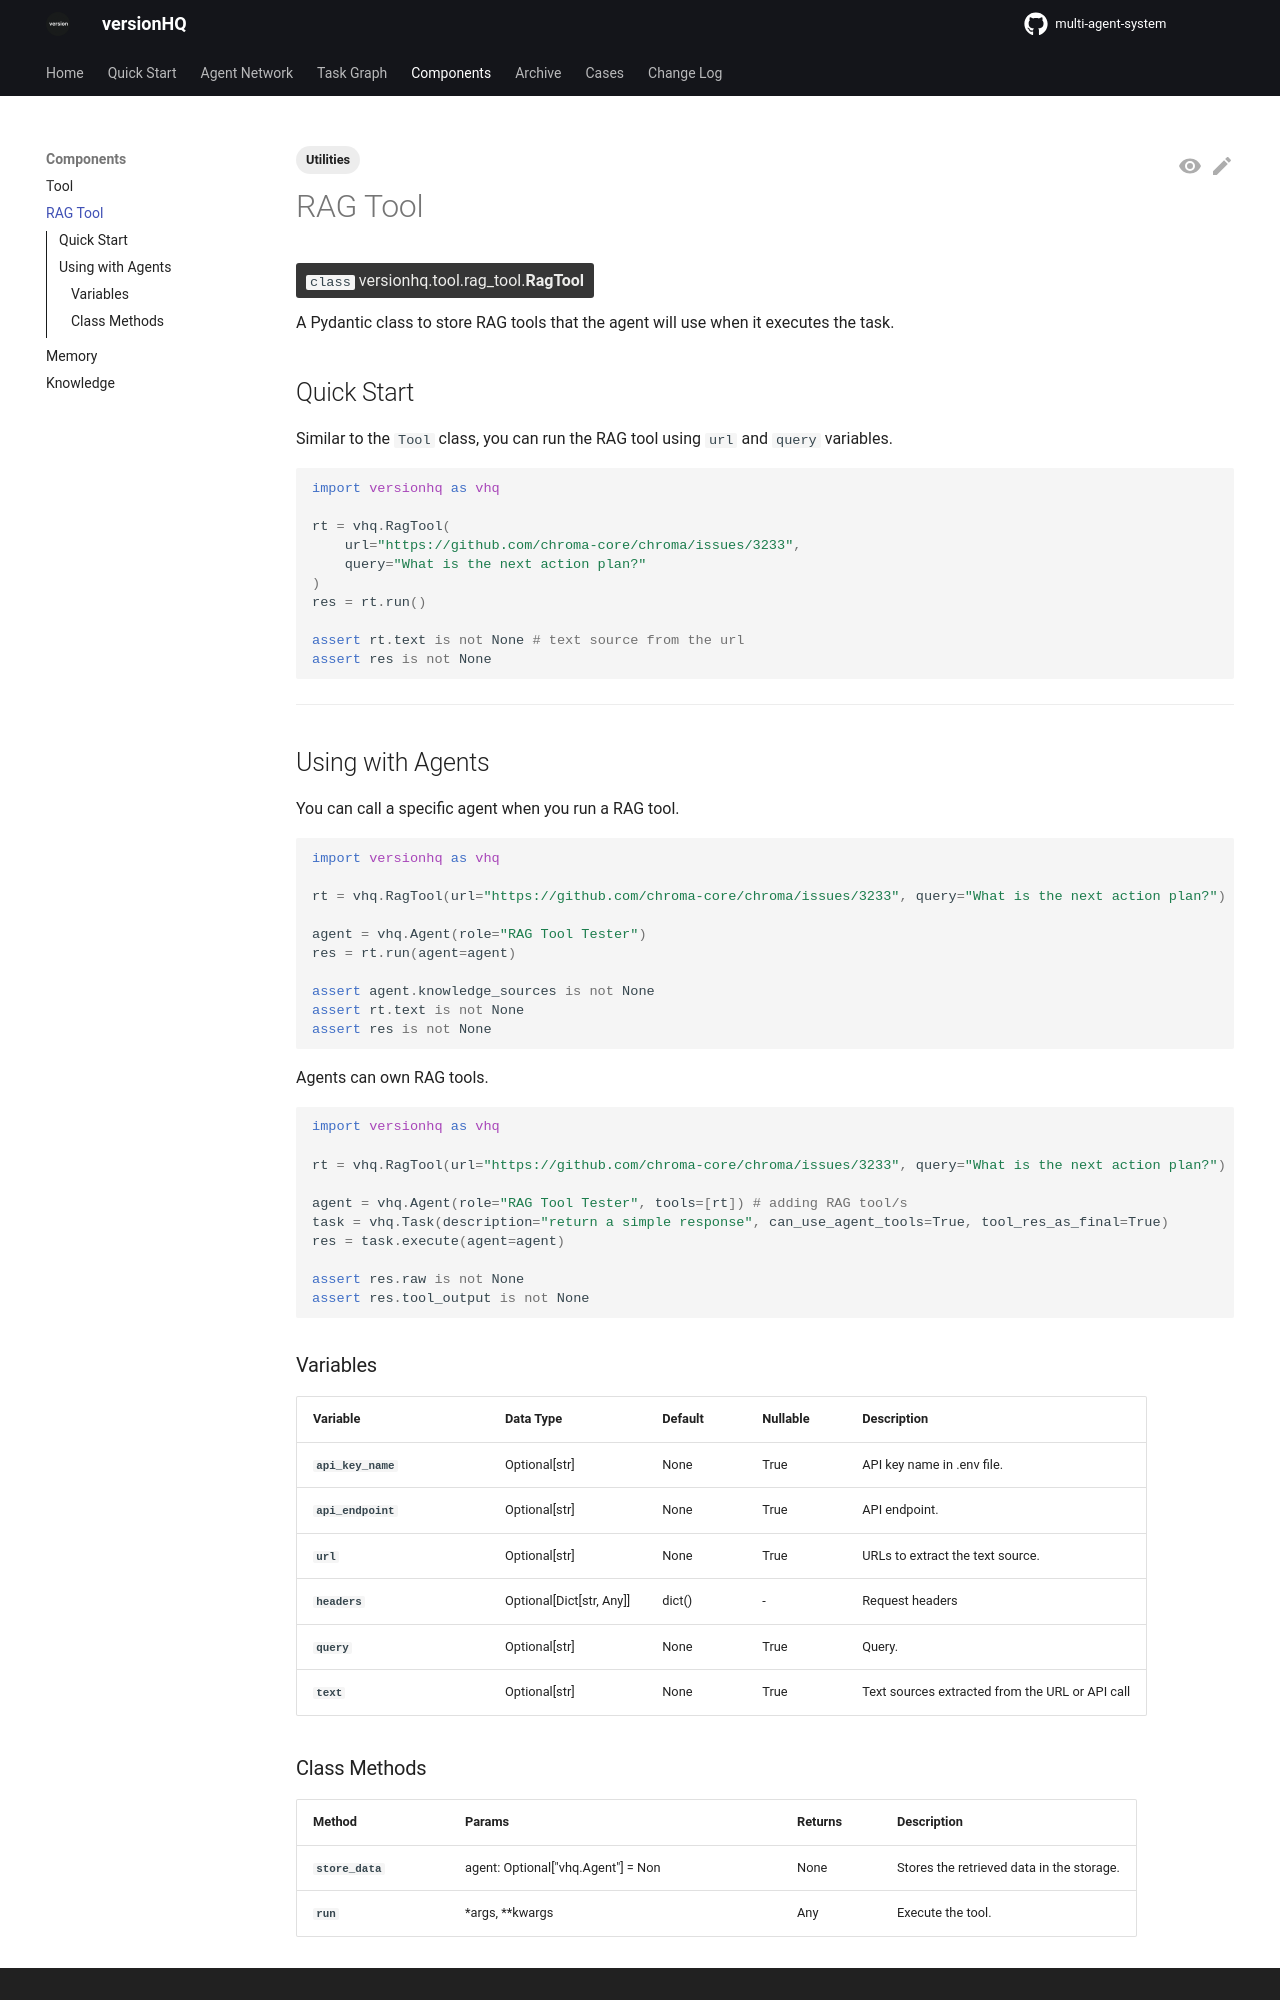

repository: versionHQ/multi-agent-system · page: core/rag-tool.html · generator: mkdocs

---
tags:
  - Utilities
---


# RAG Tool

<class>`class` versionhq.tool.rag_tool.<bold>RagTool<bold></class>

A Pydantic class to store RAG tools that the agent will use when it executes the task.


## Quick Start

Similar to the `Tool` class, you can run the RAG tool using `url` and `query` variables.

```python
import versionhq as vhq

rt = vhq.RagTool(
    url="https://github.com/chroma-core/chroma/issues/3233",
    query="What is the next action plan?"
)
res = rt.run()

assert rt.text is not None # text source from the url
assert res is not None
```


<hr>

## Using with Agents

You can call a specific agent when you run a RAG tool.

```python
import versionhq as vhq

rt = vhq.RagTool(url="https://github.com/chroma-core/chroma/issues/3233", query="What is the next action plan?")

agent = vhq.Agent(role="RAG Tool Tester")
res = rt.run(agent=agent)

assert agent.knowledge_sources is not None
assert rt.text is not None
assert res is not None
```


Agents can own RAG tools.

```python
import versionhq as vhq

rt = vhq.RagTool(url="https://github.com/chroma-core/chroma/issues/3233", query="What is the next action plan?")

agent = vhq.Agent(role="RAG Tool Tester", tools=[rt]) # adding RAG tool/s
task = vhq.Task(description="return a simple response", can_use_agent_tools=True, tool_res_as_final=True)
res = task.execute(agent=agent)

assert res.raw is not None
assert res.tool_output is not None
```


### Variables

| <div style="width:160px">**Variable**</div> | **Data Type** | **Default** | **Nullable** | **Description** |
| :---               | :---  | :--- | :--- | :--- |
| **`api_key_name`** | Optional[str]   | None | True | API key name in .env file. |
| **`api_endpoint`**       | Optional[str]   | None | True |API endpoint. |
| **`url`** | Optional[str] | None | True | URLs to extract the text source. |
| **`headers`** | Optional[Dict[str, Any]]  | dict() | - | Request headers |
| **`query`** |  Optional[str] | None | True | Query. |
| **`text`** |  Optional[str] | None | True | Text sources extracted from the URL or API call |
